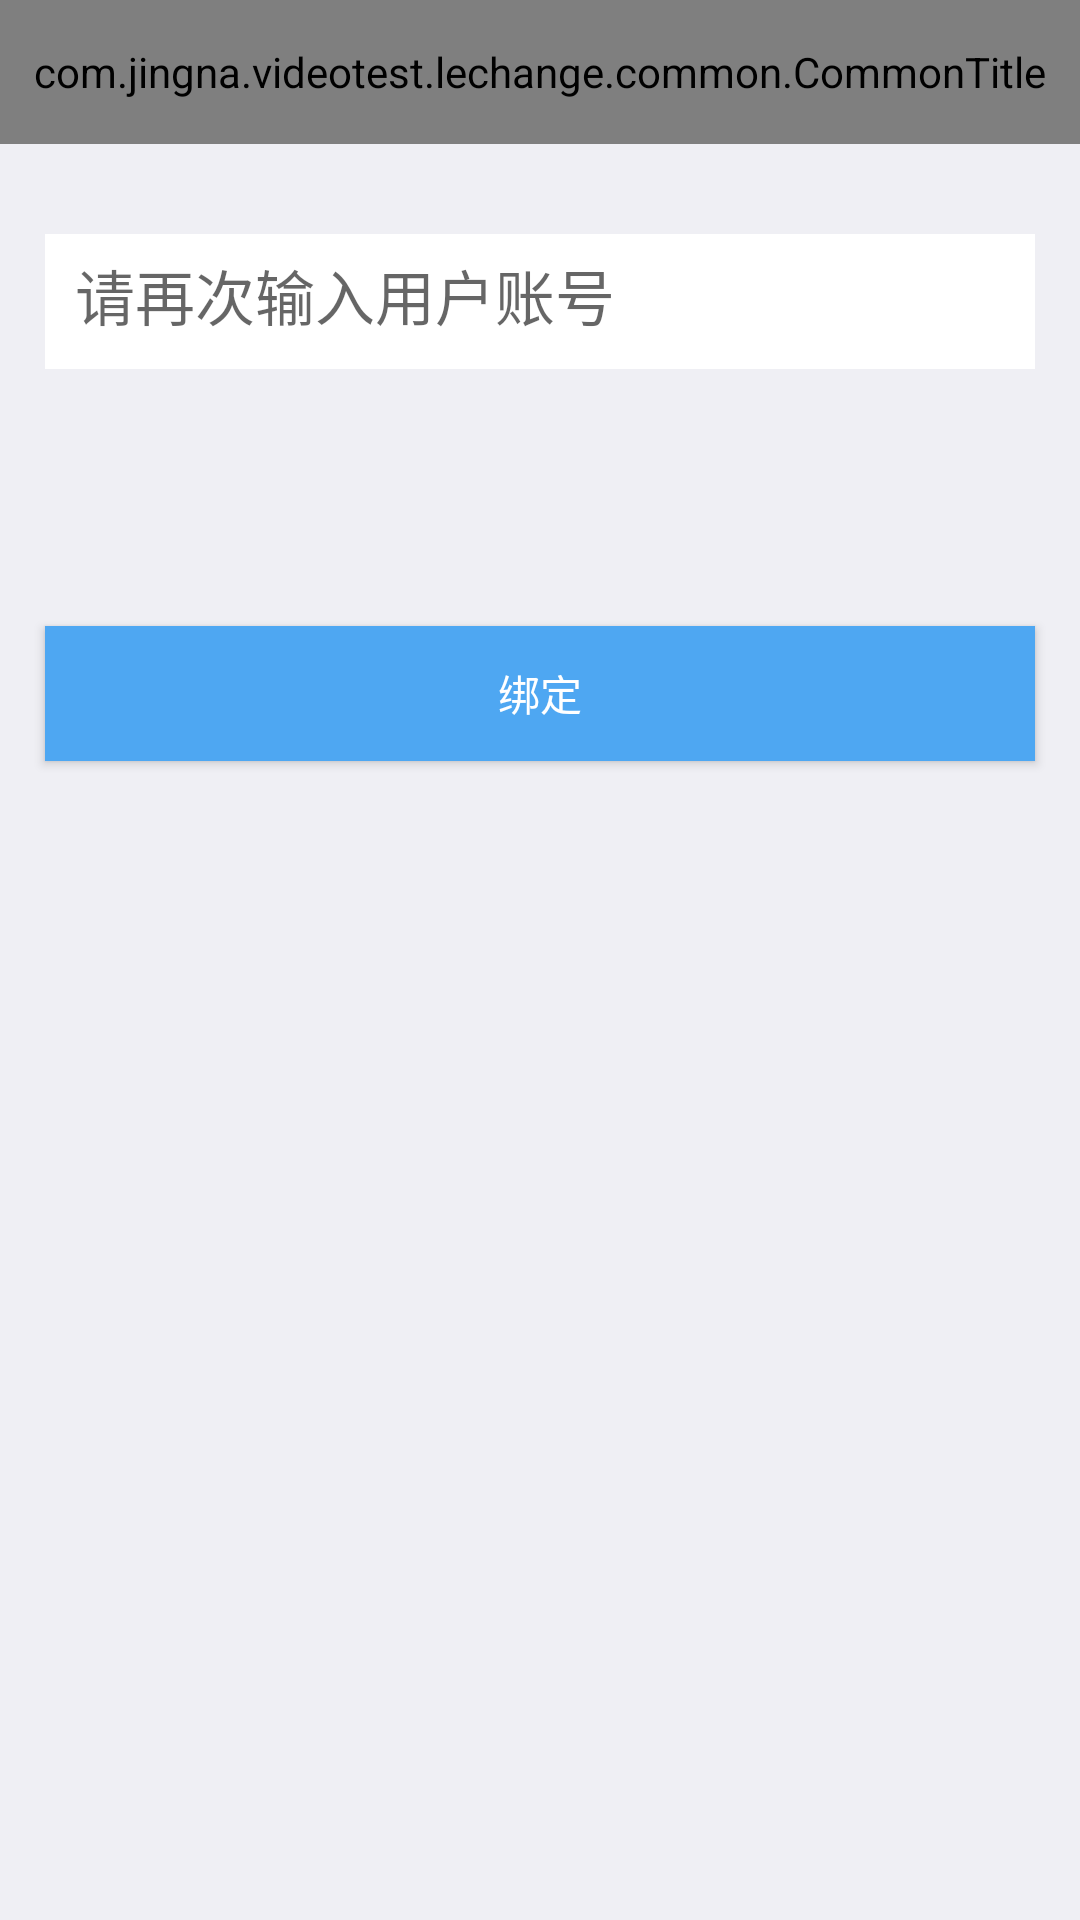

The Android layout XML behind this screen, and the referenced resources:
<!-- AndroidManifest.xml: application theme AppTheme -->
<!-- res/layout/activity_user_bind.xml -->
<?xml version="1.0" encoding="utf-8"?>
<RelativeLayout xmlns:android="http://schemas.android.com/apk/res/android"
    android:layout_width="match_parent"
    android:layout_height="match_parent"
    android:background="#efeff4" >

    <com.jingna.videotest.lechange.common.CommonTitle
        android:id="@id/title"
        android:layout_width="match_parent"
        android:layout_height="48dp" />

    <LinearLayout
        android:id="@+id/authCode"
        android:layout_width="match_parent"
        android:layout_height="45dp"
        android:layout_alignParentLeft="true"
        android:layout_below="@+id/title"
        android:layout_marginLeft="15dp"
        android:layout_marginRight="15dp"
        android:layout_marginTop="30dp"
        android:background="#ffffff"
        android:orientation="horizontal" >

        <EditText
            android:id="@+id/authCodeEdit"
            android:layout_width="match_parent"
            android:layout_height="match_parent"
            android:layout_margin="10dp"
            android:layout_weight="1"
            android:background="@null"
            android:hint="@string/enter_sms_code"
            android:textColor="#505166"
            android:textSize="20dp" />


    </LinearLayout>

    <TextView
        android:id="@+id/authCodeNotice"
        android:layout_width="match_parent"
        android:layout_height="wrap_content"
        android:layout_below="@+id/authCode"
        android:layout_marginLeft="15dp"
        android:layout_marginTop="15dp"
        android:text="@string/sms_to_phone"
        android:textColor="#9f9fa6" 
        android:visibility="invisible"/>

    <Button
        android:id="@+id/bind"
        android:layout_width="match_parent"
        android:layout_height="45dp"
        android:layout_below="@+id/authCodeNotice"
        android:layout_marginLeft="15dp"
        android:layout_marginRight="15dp"
        android:layout_marginTop="50dp"
        android:background="#4ea7f2"
        android:text="@string/bind_phone"
        android:textColor="#ffffff" />

</RelativeLayout>
<!-- resources referenced by this layout -->
<resources>
  <string name="bind_phone">绑定</string>
  <string name="enter_sms_code">请再次输入用户账号</string>
  <string name="get_sms_code">获取验证码</string>
  <string name="sms_to_phone">验证码短信已发送至手机</string>
  <style name="AppTheme" parent="Theme.AppCompat.Light.NoActionBar">
          
          <item name="colorPrimary">@color/colorPrimary</item>
          <item name="colorPrimaryDark">@color/colorPrimaryDark</item>
          <item name="colorAccent">@color/colorAccent</item>
      </style>
  <color name="colorPrimary">#3F51B5</color>
  <color name="colorPrimaryDark">#303F9F</color>
  <color name="colorAccent">#FF4081</color>
</resources>
